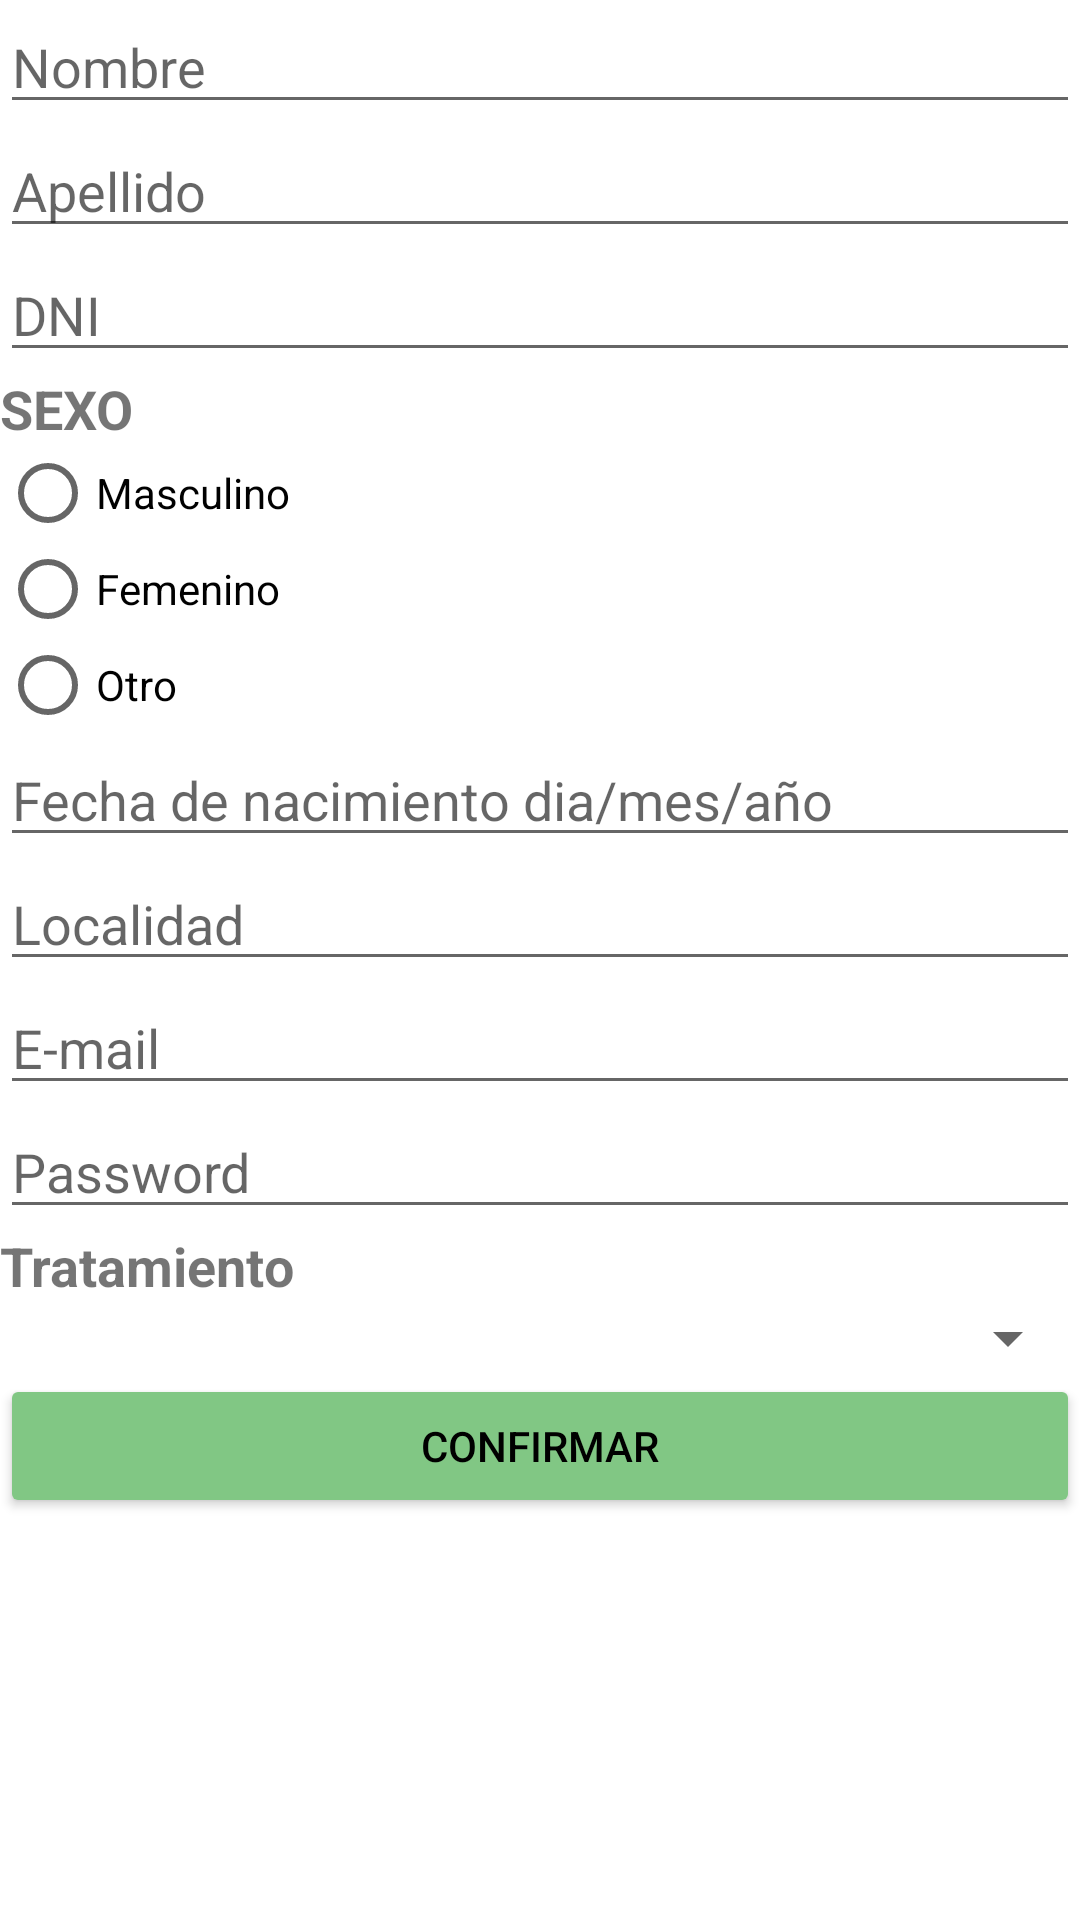

Android layout source for this screen:
<!-- AndroidManifest.xml: application theme Theme.Saludable -->
<!-- res/layout/activity_registro.xml -->
<?xml version="1.0" encoding="utf-8"?>
<LinearLayout xmlns:android="http://schemas.android.com/apk/res/android"
    xmlns:app="http://schemas.android.com/apk/res-auto"
    xmlns:tools="http://schemas.android.com/tools"
    android:theme="@style/Theme.AppCompat.Light.NoActionBar"
    android:layout_width="match_parent"
    android:layout_height="match_parent"
    android:orientation="vertical"
    tools:context=".view.RegistroActivity">

    <ScrollView
        android:layout_width="match_parent"
        android:layout_height="match_parent">

        <LinearLayout
            android:layout_width="match_parent"
            android:layout_height="match_parent"
            android:orientation="vertical" >

    <EditText
        android:id="@+id/t_nombre_trago"
        android:layout_width="match_parent"
        android:layout_height="wrap_content"
        android:ems="10"
        android:hint="Nombre"
        android:inputType="textPersonName" />

    <EditText
        android:id="@+id/e_apellido"
        android:layout_width="match_parent"
        android:layout_height="wrap_content"
        android:ems="10"
        android:hint="Apellido"
        android:inputType="textPersonName" />

    <EditText
        android:id="@+id/e_dni"
        android:layout_width="match_parent"
        android:layout_height="wrap_content"
        android:ems="10"
        android:hint="DNI"
        android:inputType="number" />

    <TextView
        android:id="@+id/textView4"
        android:layout_width="match_parent"
        android:layout_height="wrap_content"
        android:text="SEXO"
        android:textSize="18sp"
        android:textStyle="bold" />

    <RadioGroup
        android:id="@+id/rg_sexo"
        android:layout_width="match_parent"
        android:layout_height="wrap_content">

        <RadioButton
            android:id="@+id/rb_masculino"
            android:layout_width="match_parent"
            android:layout_height="wrap_content"
            android:text="Masculino" />

        <RadioButton
            android:id="@+id/rb_femenino"
            android:layout_width="match_parent"
            android:layout_height="wrap_content"
            android:text="Femenino" />

        <RadioButton
            android:id="@+id/rb_otro"
            android:layout_width="match_parent"
            android:layout_height="wrap_content"
            android:text="Otro" />

    </RadioGroup>

    <EditText
        android:id="@+id/e_nacimiento"
        android:layout_width="match_parent"
        android:layout_height="wrap_content"
        android:ems="10"
        android:hint="Fecha de nacimiento dia/mes/año"
        android:inputType="date" />

            <EditText
                android:id="@+id/e_localidad"
                android:layout_width="match_parent"
                android:layout_height="wrap_content"
                android:ems="10"
                android:hint="Localidad"
                android:inputType="textPersonName" />

    <EditText
        android:id="@+id/e_email"
        android:layout_width="match_parent"
        android:layout_height="wrap_content"
        android:ems="10"
        android:hint="E-mail"
        android:inputType="textEmailAddress" />

    <EditText
        android:id="@+id/e_password"
        android:layout_width="match_parent"
        android:layout_height="wrap_content"
        android:ems="10"
        android:hint="Password"
        android:inputType="textPassword" />

    <TextView
        android:id="@+id/tratamiento"
        android:layout_width="match_parent"
        android:layout_height="wrap_content"
        android:text="Tratamiento"
        android:textSize="18sp"
        android:textStyle="bold" />

    <Spinner
        android:id="@+id/spinner_tratamiento"
        android:layout_width="match_parent"
        android:layout_height="wrap_content" />

            <Button
                android:id="@+id/b_confirmar"
                android:layout_width="match_parent"
                android:layout_height="wrap_content"
                android:backgroundTint="#81C784"
                android:text="CONFIRMAR"
                android:textColor="#000000" />

        </LinearLayout>
    </ScrollView>

</LinearLayout>
<!-- resources referenced by this layout -->
<resources>
  <style name="Theme.Saludable" parent="Theme.MaterialComponents.DayNight.DarkActionBar">
          
          <item name="colorPrimary">#81C784</item>
          <item name="colorPrimaryVariant">#519657</item>
          <item name="colorOnPrimary">@color/white</item>
          
          <item name="colorSecondary">@color/teal_200</item>
          <item name="colorSecondaryVariant">@color/teal_700</item>
          <item name="colorOnSecondary">@color/black</item>
          
          <item name="android:statusBarColor" tools:targetApi="l">?attr/colorPrimaryVariant</item>
          
      </style>
  <!-- not gathered from this repository: default colours our renderer supplied (Android Studio template values) -->
  <color name="teal_200">#FF03DAC5</color>
  <color name="teal_700">#FF018786</color>
  <color name="black">#FF000000</color>
  <color name="white">#FFFFFFFF</color>
</resources>
